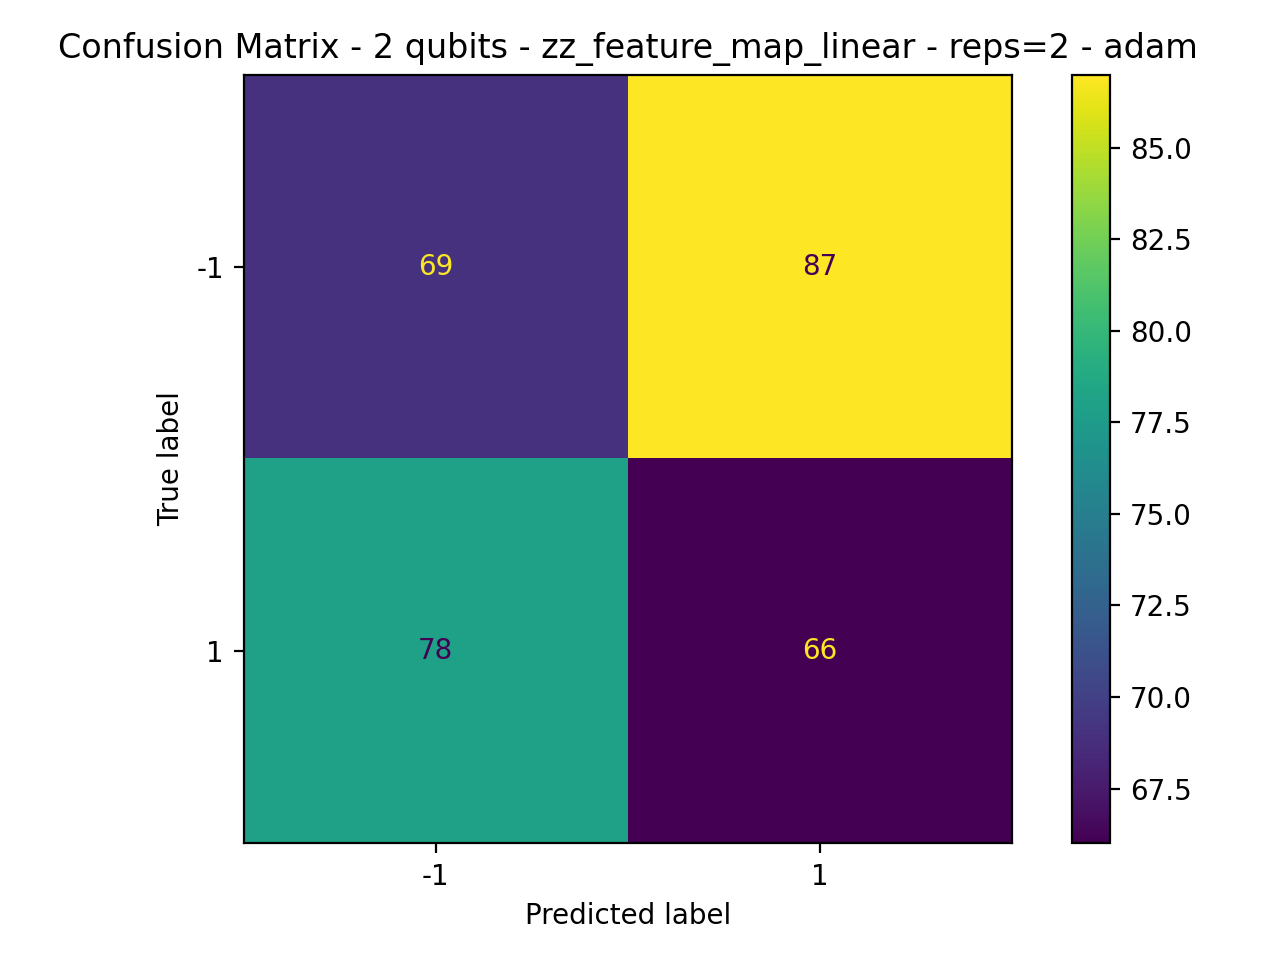

Values plotted in this chart, from the file beside it:
69, 87
78, 66
